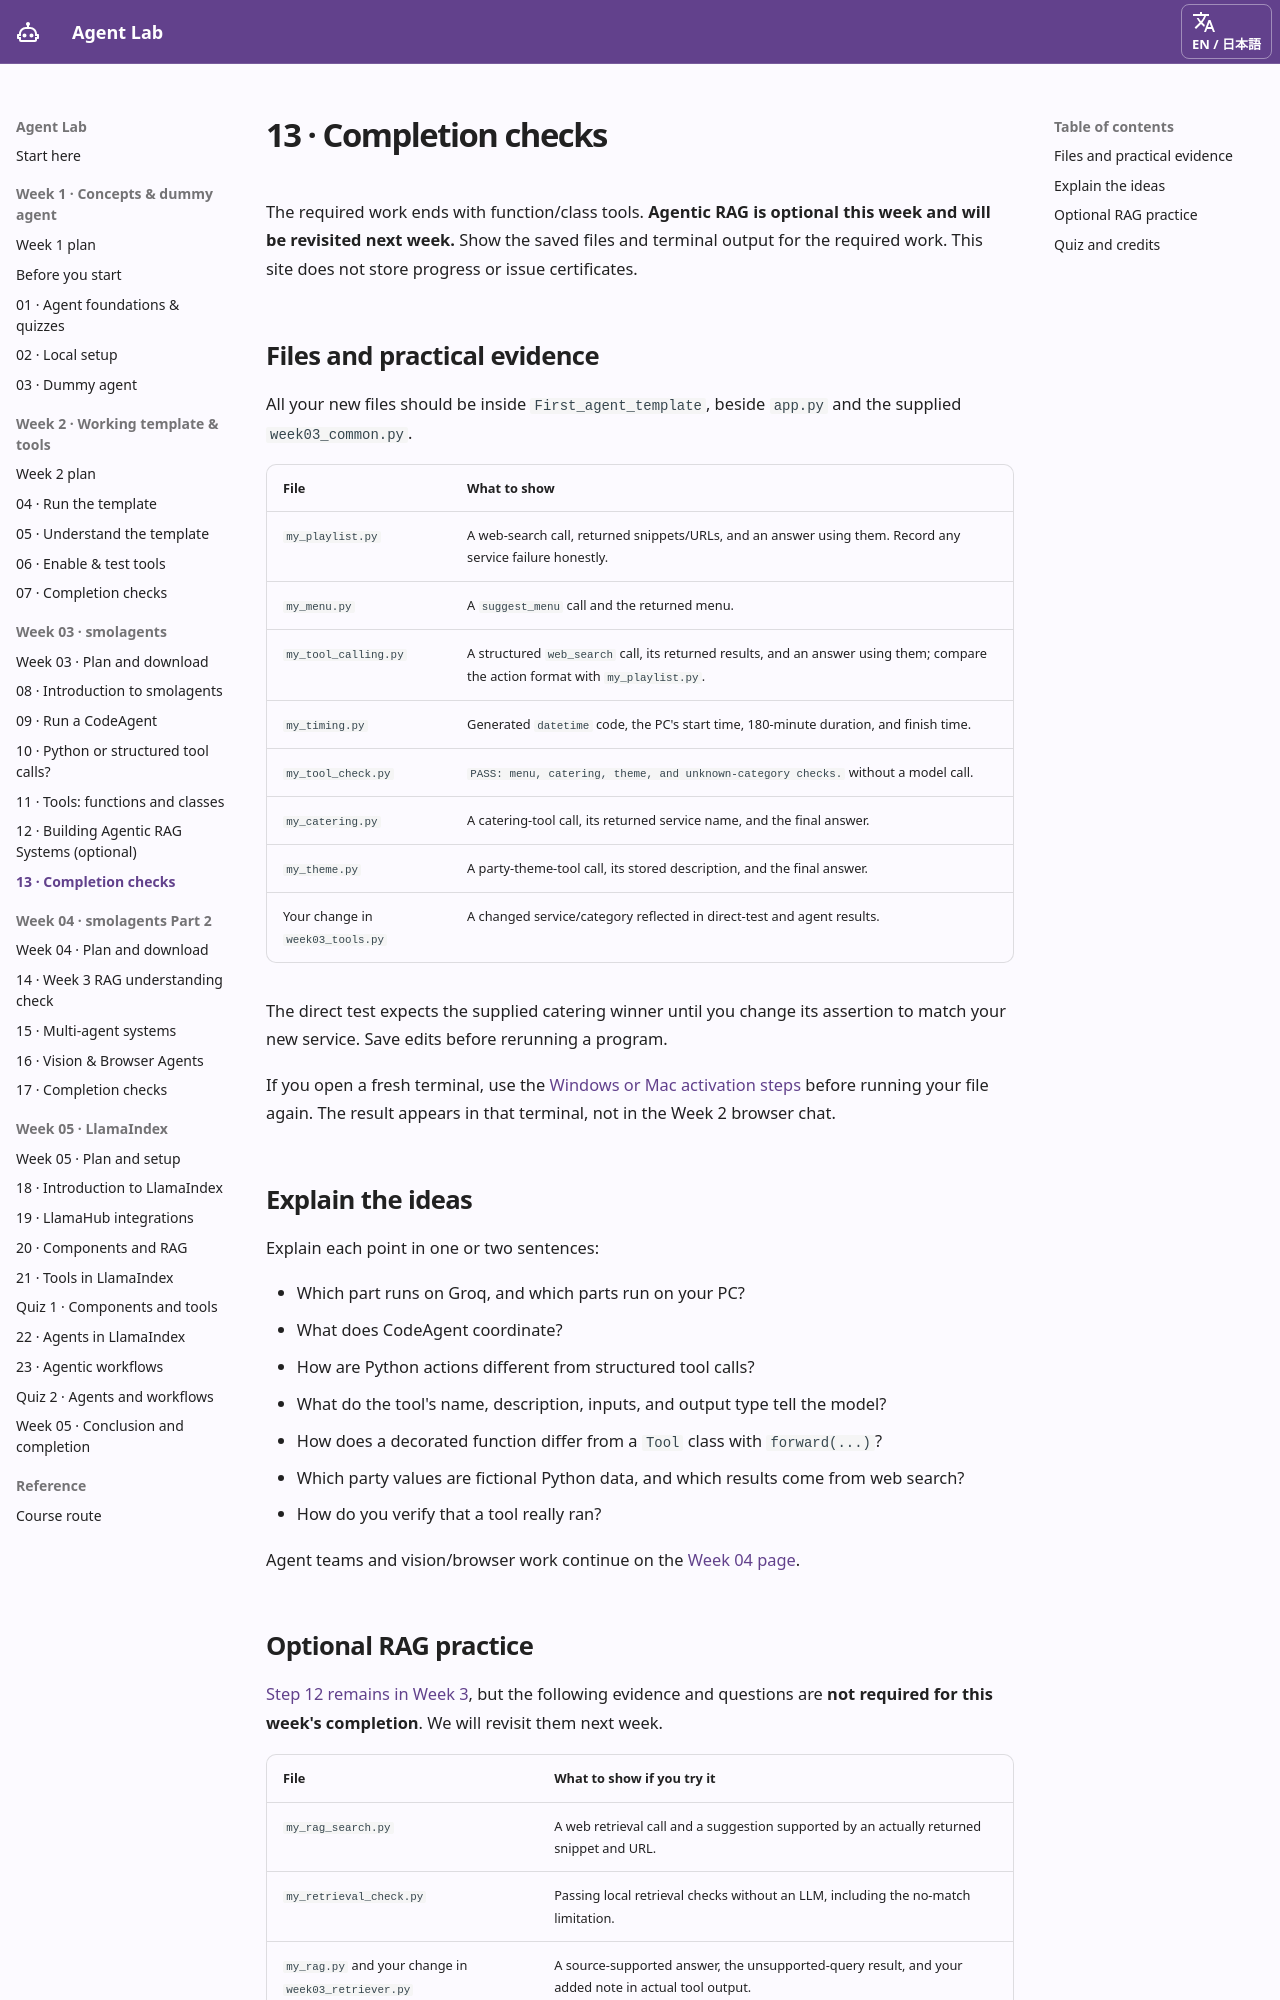

repository: ampere-qiu/agent-lab · page: week-3-completion/index.html · generator: mkdocs

# 13 · Completion checks { #week-3-completion }

The required work ends with function/class tools. **Agentic RAG is optional this week and will be revisited next week.** Show the saved files and terminal output for the required work. This site does not store progress or issue certificates.

## Files and practical evidence { #required-evidence }

All your new files should be inside `First_agent_template`, beside `app.py` and the supplied `week03_common.py`.

| File | What to show |
| --- | --- |
| `my_playlist.py` | A web-search call, returned snippets/URLs, and an answer using them. Record any service failure honestly. |
| `my_menu.py` | A `suggest_menu` call and the returned menu. |
| `my_tool_calling.py` | A structured `web_search` call, its returned results, and an answer using them; compare the action format with `my_playlist.py`. |
| `my_timing.py` | Generated `datetime` code, the PC's start time, 180-minute duration, and finish time. |
| `my_tool_check.py` | `PASS: menu, catering, theme, and unknown-category checks.` without a model call. |
| `my_catering.py` | A catering-tool call, its returned service name, and the final answer. |
| `my_theme.py` | A party-theme-tool call, its stored description, and the final answer. |
| Your change in `week03_tools.py` | A changed service/category reflected in direct-test and agent results. |

The direct test expects the supplied catering winner until you change its assertion to match your new service. Save edits before rerunning a program.

If you open a fresh terminal, use the [Windows or Mac activation steps](week-3-learning-plan.md#activate-environment) before running your file again. The result appears in that terminal, not in the Week 2 browser chat.

## Explain the ideas { #explain-concepts }

Explain each point in one or two sentences:

- Which part runs on Groq, and which parts run on your PC?
- What does CodeAgent coordinate?
- How are Python actions different from structured tool calls?
- What do the tool's name, description, inputs, and output type tell the model?
- How does a decorated function differ from a `Tool` class with `forward(...)`?
- Which party values are fictional Python data, and which results come from web search?
- How do you verify that a tool really ran?

Agent teams and vision/browser work continue on the [Week 04 page](week-4-preview.md).
